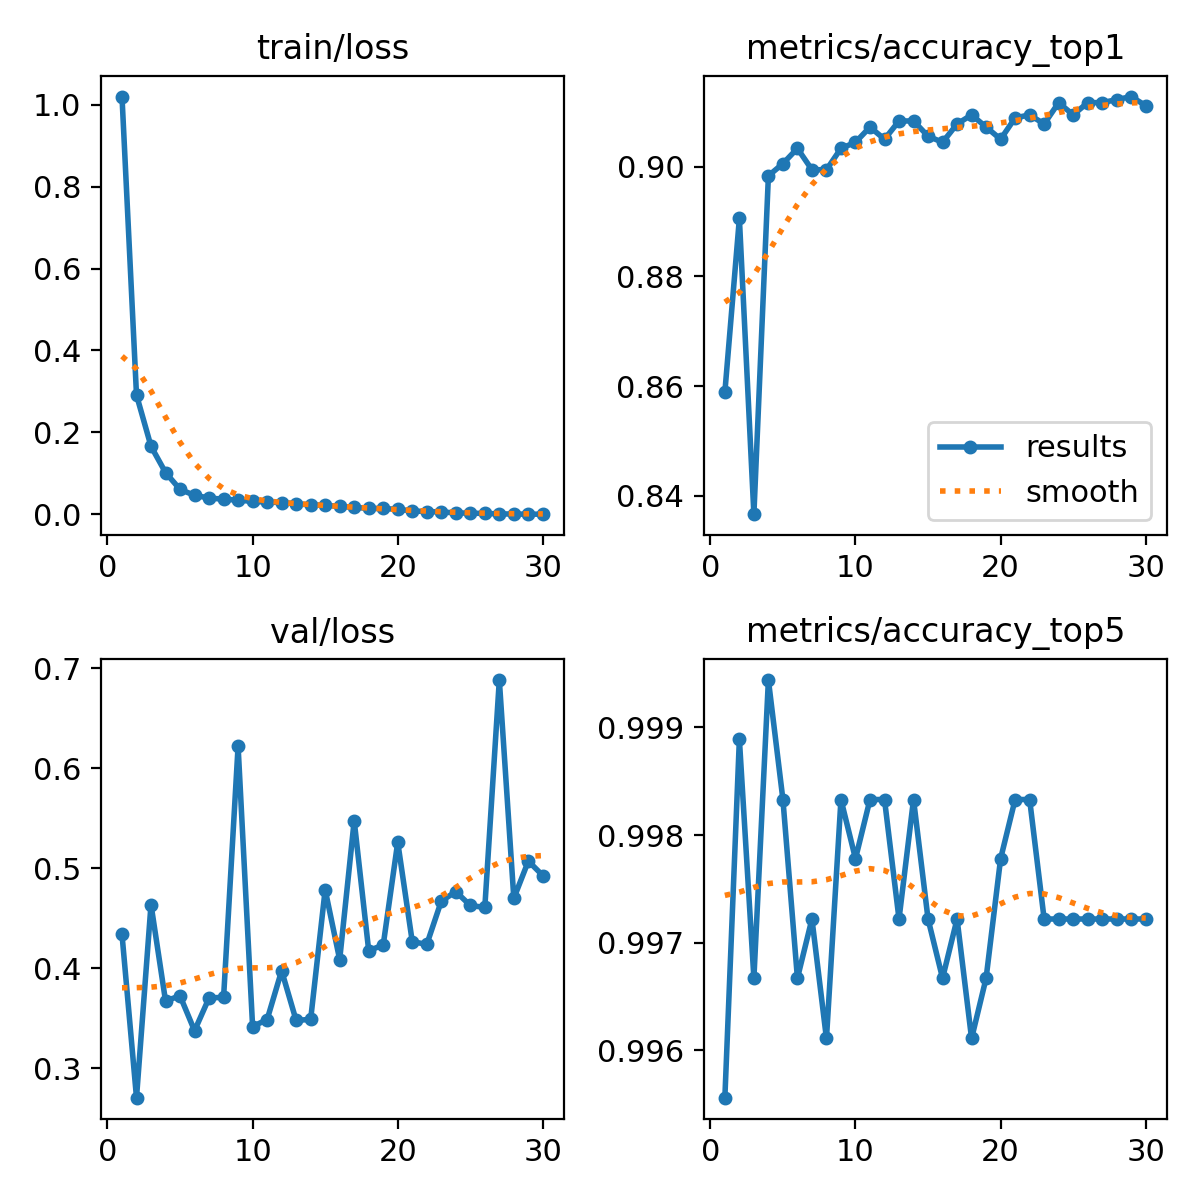

The file beside this chart, header and first rows:
epoch, time, train/loss, metrics/accuracy_top1, metrics/accuracy_top5, val/loss, lr/pg0, lr/pg1, lr/pg2, lr/pg3, lr/pg4, lr/pg5, lr/pg6, lr/pg7
1, 129, 1.02, 0.8589, 0.9956, 0.434, 0.009983, 0.003328, 0.009983, 0.003328, 0.009983, 0.003328, 0.009983, 0.003328
2, 256.6, 0.2911, 0.8906, 0.9989, 0.2707, 0.01932, 0.006441, 0.01932, 0.006441, 0.01932, 0.006441, 0.01932, 0.006441
3, 384.5, 0.1659, 0.8367, 0.9967, 0.4638, 0.028, 0.009335, 0.028, 0.009335, 0.028, 0.009335, 0.028, 0.009335
4, 509.4, 0.1018, 0.8983, 0.9994, 0.3674, 0.02703, 0.00901, 0.02703, 0.00901, 0.02703, 0.00901, 0.02703, 0.00901
5, 638.2, 0.06061, 0.9006, 0.9983, 0.3725, 0.02604, 0.00868, 0.02604, 0.00868, 0.02604, 0.00868, 0.02604, 0.00868
6, 761.5, 0.04619, 0.9033, 0.9967, 0.3376, 0.02505, 0.00835, 0.02505, 0.00835, 0.02505, 0.00835, 0.02505, 0.00835
7, 884.9, 0.0396, 0.8994, 0.9972, 0.3704, 0.02406, 0.00802, 0.02406, 0.00802, 0.02406, 0.00802, 0.02406, 0.00802
8, 1009, 0.03664, 0.8994, 0.9961, 0.371, 0.02307, 0.00769, 0.02307, 0.00769, 0.02307, 0.00769, 0.02307, 0.00769
9, 1133, 0.03446, 0.9033, 0.9983, 0.622, 0.02208, 0.00736, 0.02208, 0.00736, 0.02208, 0.00736, 0.02208, 0.00736
10, 1257, 0.0313, 0.9044, 0.9978, 0.3418, 0.02109, 0.00703, 0.02109, 0.00703, 0.02109, 0.00703, 0.02109, 0.00703
11, 1383, 0.02984, 0.9072, 0.9983, 0.3487, 0.0201, 0.0067, 0.0201, 0.0067, 0.0201, 0.0067, 0.0201, 0.0067
12, 1510, 0.02835, 0.905, 0.9983, 0.3976, 0.01911, 0.00637, 0.01911, 0.00637, 0.01911, 0.00637, 0.01911, 0.00637
13, 1640, 0.02531, 0.9083, 0.9972, 0.3479, 0.01812, 0.00604, 0.01812, 0.00604, 0.01812, 0.00604, 0.01812, 0.00604
14, 1775, 0.02291, 0.9083, 0.9983, 0.349, 0.01713, 0.00571, 0.01713, 0.00571, 0.01713, 0.00571, 0.01713, 0.00571
15, 1903, 0.0219, 0.9056, 0.9972, 0.4786, 0.01614, 0.00538, 0.01614, 0.00538, 0.01614, 0.00538, 0.01614, 0.00538
16, 2031, 0.01906, 0.9044, 0.9967, 0.4087, 0.01515, 0.00505, 0.01515, 0.00505, 0.01515, 0.00505, 0.01515, 0.00505
17, 2160, 0.01674, 0.9078, 0.9972, 0.5476, 0.01416, 0.00472, 0.01416, 0.00472, 0.01416, 0.00472, 0.01416, 0.00472
18, 2289, 0.0143, 0.9094, 0.9961, 0.4176, 0.01317, 0.00439, 0.01317, 0.00439, 0.01317, 0.00439, 0.01317, 0.00439
19, 2420, 0.01399, 0.9072, 0.9967, 0.4233, 0.01218, 0.00406, 0.01218, 0.00406, 0.01218, 0.00406, 0.01218, 0.00406
20, 2551, 0.01189, 0.905, 0.9978, 0.5261, 0.01119, 0.00373, 0.01119, 0.00373, 0.01119, 0.00373, 0.01119, 0.00373
21, 2685, 0.0081, 0.9089, 0.9983, 0.4268, 0.0102, 0.0034, 0.0102, 0.0034, 0.0102, 0.0034, 0.0102, 0.0034
22, 2818, 0.00638, 0.9094, 0.9983, 0.4239, 0.00921, 0.00307, 0.00921, 0.00307, 0.00921, 0.00307, 0.00921, 0.00307
23, 2950, 0.0055, 0.9078, 0.9972, 0.4671, 0.00822, 0.00274, 0.00822, 0.00274, 0.00822, 0.00274, 0.00822, 0.00274
24, 3082, 0.00318, 0.9117, 0.9972, 0.4767, 0.00723, 0.00241, 0.00723, 0.00241, 0.00723, 0.00241, 0.00723, 0.00241
25, 3215, 0.00269, 0.9094, 0.9972, 0.4629, 0.00624, 0.00208, 0.00624, 0.00208, 0.00624, 0.00208, 0.00624, 0.00208
26, 3344, 0.00182, 0.9117, 0.9972, 0.4608, 0.00525, 0.00175, 0.00525, 0.00175, 0.00525, 0.00175, 0.00525, 0.00175
27, 3474, 0.00093, 0.9117, 0.9972, 0.6883, 0.00426, 0.00142, 0.00426, 0.00142, 0.00426, 0.00142, 0.00426, 0.00142
28, 3604, 0.00038, 0.9122, 0.9972, 0.47, 0.00327, 0.00109, 0.00327, 0.00109, 0.00327, 0.00109, 0.00327, 0.00109
29, 3738, 0.00013, 0.9128, 0.9972, 0.5072, 0.00228, 0.00076, 0.00228, 0.00076, 0.00228, 0.00076, 0.00228, 0.00076
30, 3871, 0.00012, 0.9111, 0.9972, 0.4927, 0.00129, 0.00043, 0.00129, 0.00043, 0.00129, 0.00043, 0.00129, 0.00043
